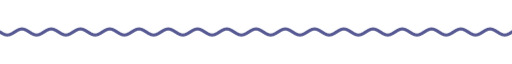
t = 0.00 s
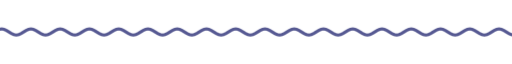
t = 1.67 s
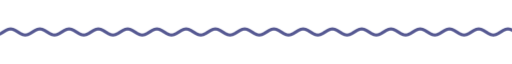
t = 3.33 s
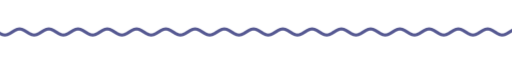
t = 5.00 s
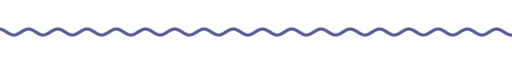
t = 6.67 s
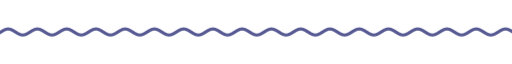
t = 8.33 s

The animated SVG that drew these frames (rendered in a browser with its animation timeline set to each time). Animation: 9 CSS @keyframes rules; frames cover the first 8.33 s, repeats indefinitely.

<svg xmlns="http://www.w3.org/2000/svg" xmlns:xlink="http://www.w3.org/1999/xlink" width="840" height="28" viewBox="0 0 840 28" role="img" aria-label="divider"><title>divider</title><style>text{font-family:G,R,'Google Sans','Segoe UI',Roboto,sans-serif;font-variation-settings:'ROND' 100}
.up{animation:up .8s cubic-bezier(.05,.7,.1,1) both}
.pop{transform-box:fill-box;transform-origin:center;animation:pop .6s cubic-bezier(.34,1.56,.64,1) both}
.fade{animation:fade .9s ease both}
.spin{transform-box:fill-box;transform-origin:center;animation:spin 40s linear infinite}
.spin-r{transform-box:fill-box;transform-origin:center;animation:spin 28s linear infinite reverse}
.bob{transform-box:fill-box;transform-origin:center;animation:bob 7s ease-in-out infinite}
.grow{transform-box:fill-box;transform-origin:left center;animation:grow 1.1s cubic-bezier(.2,0,0,1) both}
.wght{animation:wght 1.6s cubic-bezier(.2,0,0,1) .2s both}
.wave{animation:wave 2.4s linear infinite}
.blink{animation:blink 1s step-end infinite}
@keyframes blink{50%{opacity:0}}
@keyframes up{from{opacity:0;transform:translateY(14px)}to{opacity:1;transform:none}}
@keyframes pop{from{opacity:0;transform:scale(.6)}to{opacity:1;transform:scale(1)}}
@keyframes fade{from{opacity:0}to{opacity:1}}
@keyframes spin{to{transform:rotate(360deg)}}
@keyframes bob{0%,100%{transform:translateY(0) rotate(0)}50%{transform:translateY(-10px) rotate(12deg)}}
@keyframes grow{from{transform:scaleX(0)}to{transform:scaleX(1)}}
@keyframes wght{from{font-variation-settings:'ROND' 100,'wght' 400}to{font-variation-settings:'ROND' 100,'wght' 760}}
@keyframes wave{from{transform:translateX(0)}to{transform:translateX(-48px)}}
@media (prefers-reduced-motion:reduce){*{animation:none!important}}</style><clipPath id="w"><rect x="0" y="0" width="840" height="28"/></clipPath><g clip-path="url(#w)"><path class="wave" d="M0 14.0 L4 16.5 L8 18.3 L12 19.0 L16 18.3 L20 16.5 L24 14.0 L28 11.5 L32 9.7 L36 9.0 L40 9.7 L44 11.5 L48 14.0 L52 16.5 L56 18.3 L60 19.0 L64 18.3 L68 16.5 L72 14.0 L76 11.5 L80 9.7 L84 9.0 L88 9.7 L92 11.5 L96 14.0 L100 16.5 L104 18.3 L108 19.0 L112 18.3 L116 16.5 L120 14.0 L124 11.5 L128 9.7 L132 9.0 L136 9.7 L140 11.5 L144 14.0 L148 16.5 L152 18.3 L156 19.0 L160 18.3 L164 16.5 L168 14.0 L172 11.5 L176 9.7 L180 9.0 L184 9.7 L188 11.5 L192 14.0 L196 16.5 L200 18.3 L204 19.0 L208 18.3 L212 16.5 L216 14.0 L220 11.5 L224 9.7 L228 9.0 L232 9.7 L236 11.5 L240 14.0 L244 16.5 L248 18.3 L252 19.0 L256 18.3 L260 16.5 L264 14.0 L268 11.5 L272 9.7 L276 9.0 L280 9.7 L284 11.5 L288 14.0 L292 16.5 L296 18.3 L300 19.0 L304 18.3 L308 16.5 L312 14.0 L316 11.5 L320 9.7 L324 9.0 L328 9.7 L332 11.5 L336 14.0 L340 16.5 L344 18.3 L348 19.0 L352 18.3 L356 16.5 L360 14.0 L364 11.5 L368 9.7 L372 9.0 L376 9.7 L380 11.5 L384 14.0 L388 16.5 L392 18.3 L396 19.0 L400 18.3 L404 16.5 L408 14.0 L412 11.5 L416 9.7 L420 9.0 L424 9.7 L428 11.5 L432 14.0 L436 16.5 L440 18.3 L444 19.0 L448 18.3 L452 16.5 L456 14.0 L460 11.5 L464 9.7 L468 9.0 L472 9.7 L476 11.5 L480 14.0 L484 16.5 L488 18.3 L492 19.0 L496 18.3 L500 16.5 L504 14.0 L508 11.5 L512 9.7 L516 9.0 L520 9.7 L524 11.5 L528 14.0 L532 16.5 L536 18.3 L540 19.0 L544 18.3 L548 16.5 L552 14.0 L556 11.5 L560 9.7 L564 9.0 L568 9.7 L572 11.5 L576 14.0 L580 16.5 L584 18.3 L588 19.0 L592 18.3 L596 16.5 L600 14.0 L604 11.5 L608 9.7 L612 9.0 L616 9.7 L620 11.5 L624 14.0 L628 16.5 L632 18.3 L636 19.0 L640 18.3 L644 16.5 L648 14.0 L652 11.5 L656 9.7 L660 9.0 L664 9.7 L668 11.5 L672 14.0 L676 16.5 L680 18.3 L684 19.0 L688 18.3 L692 16.5 L696 14.0 L700 11.5 L704 9.7 L708 9.0 L712 9.7 L716 11.5 L720 14.0 L724 16.5 L728 18.3 L732 19.0 L736 18.3 L740 16.5 L744 14.0 L748 11.5 L752 9.7 L756 9.0 L760 9.7 L764 11.5 L768 14.0 L772 16.5 L776 18.3 L780 19.0 L784 18.3 L788 16.5 L792 14.0 L796 11.5 L800 9.7 L804 9.0 L808 9.7 L812 11.5 L816 14.0 L820 16.5 L824 18.3 L828 19.0 L832 18.3 L836 16.5 L840 14.0 L844 11.5 L848 9.7 L852 9.0 L856 9.7 L860 11.5 L864 14.0 L868 16.5 L872 18.3 L876 19.0 L880 18.3 L884 16.5 L888 14.0 L892 11.5 L896 9.7 L900 9.0 L904 9.7 L908 11.5 L912 14.0 L916 16.5 L920 18.3 L924 19.0 L928 18.3 L932 16.5 L936 14.0" fill="none" stroke="#565992" stroke-width="5" stroke-linecap="round"/></g></svg>
